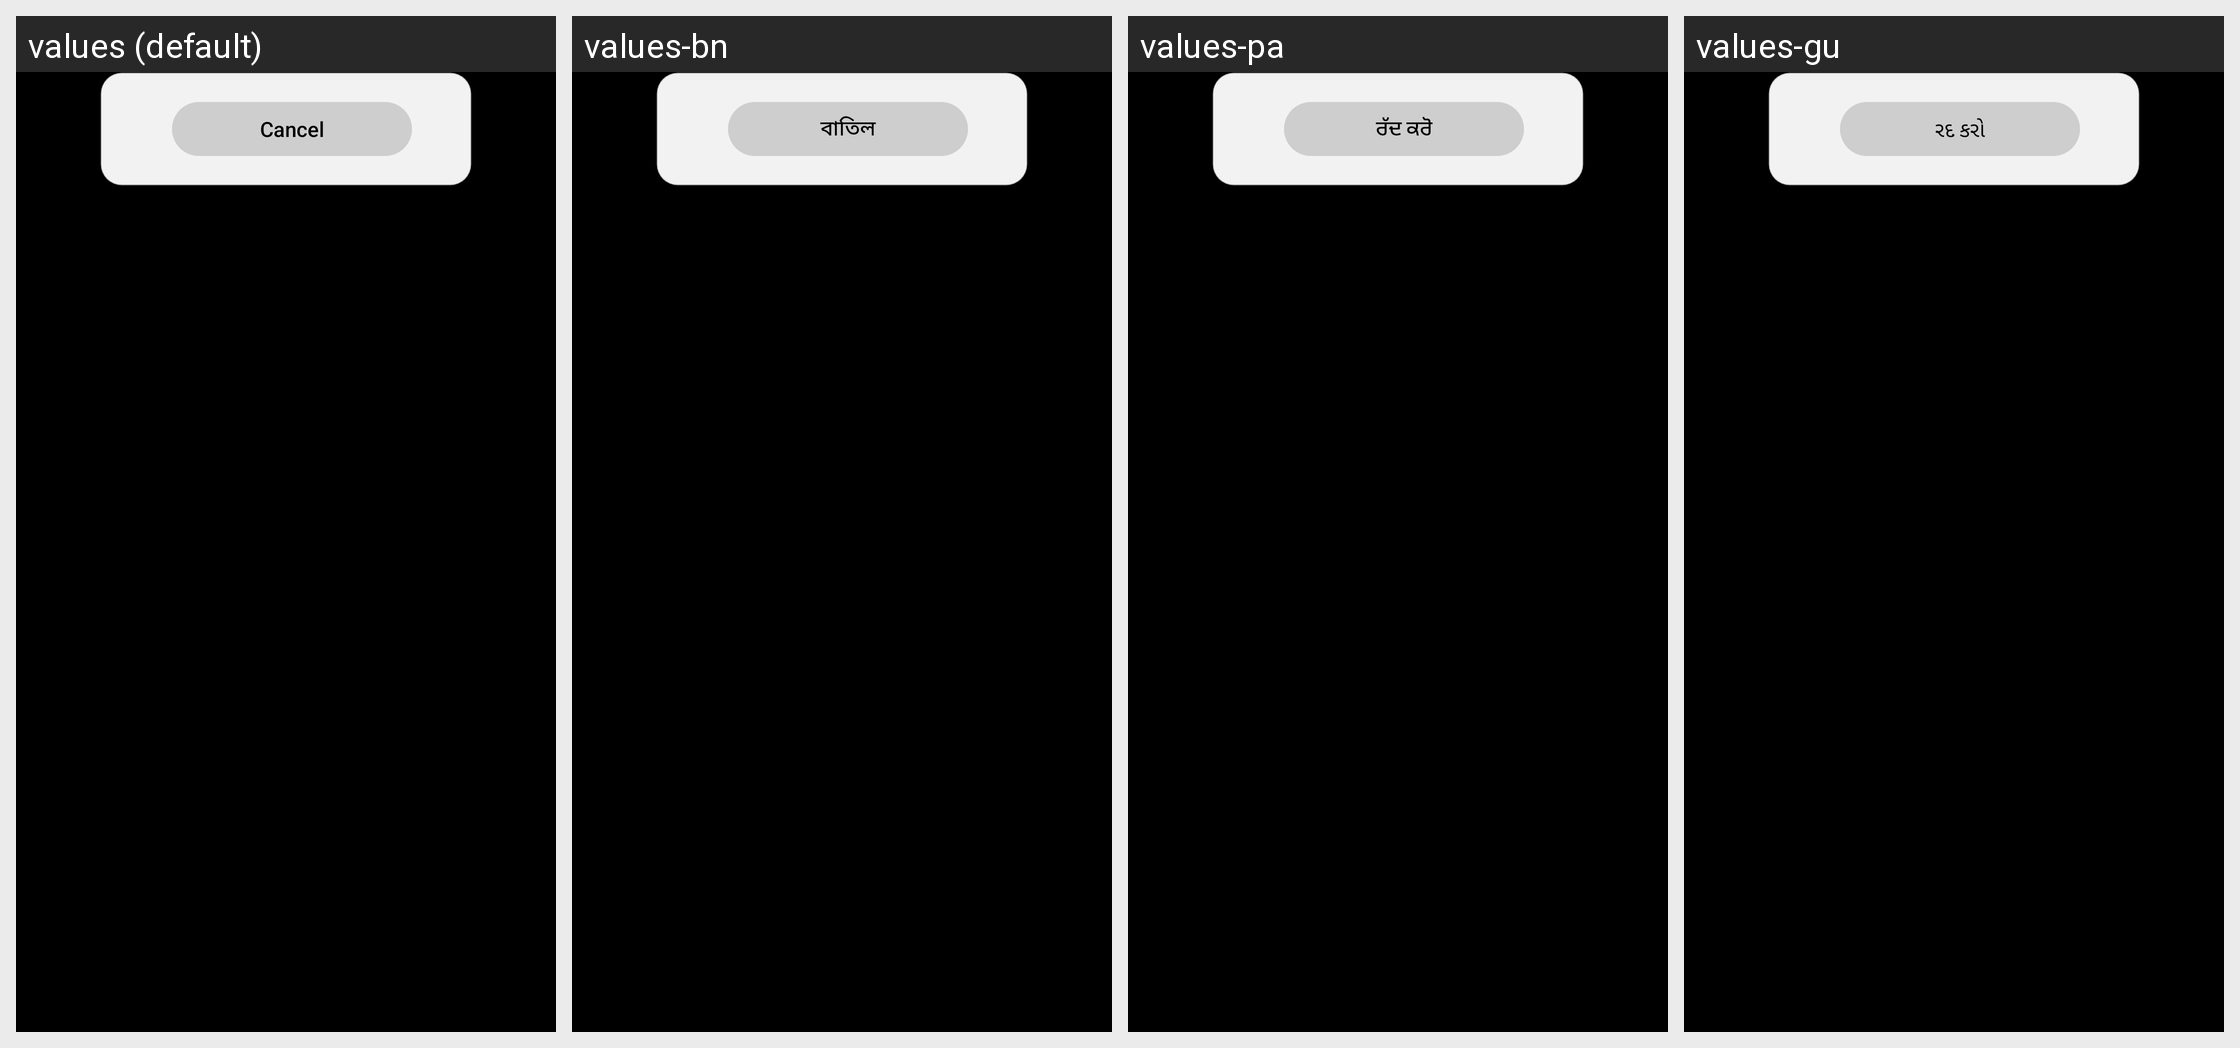

The same Android screen rendered under several of its app's locales, left to right. List the strings drawn on it with the default value and each locale's translation.
Android screen res/layout/dialog_confirm.xml rendered under 4 locales, left to right: values (default), values-bn, values-pa, values-gu. Device: Nexus 5 (rendered at 1080×1920; each locale shown at half size, 540×960, under a caption strip naming it); theme android:Theme.Black.NoTitleBar.Fullscreen.
Other locales in the repository, not shown: values-as, values-hi, values-kn, values-ml, values-mr, values-or, values-ta, values-te, values-ur.
Strings drawn on this screen, with the default value and each locale's value (text and hints the layout hard-codes, and strings that could not be matched under every locale, appear in the picture but are not listed):

confirm_cancel
  values: Cancel
  values-bn: বাতিল
  values-pa: ਰੱਦ ਕਰੋ
  values-gu: રદ કરો

confirm_delete
  values: Delete
  values-bn: মুছুন
  values-pa: ਮਿਟਾਓ
  values-gu: કાઢી નાખો
